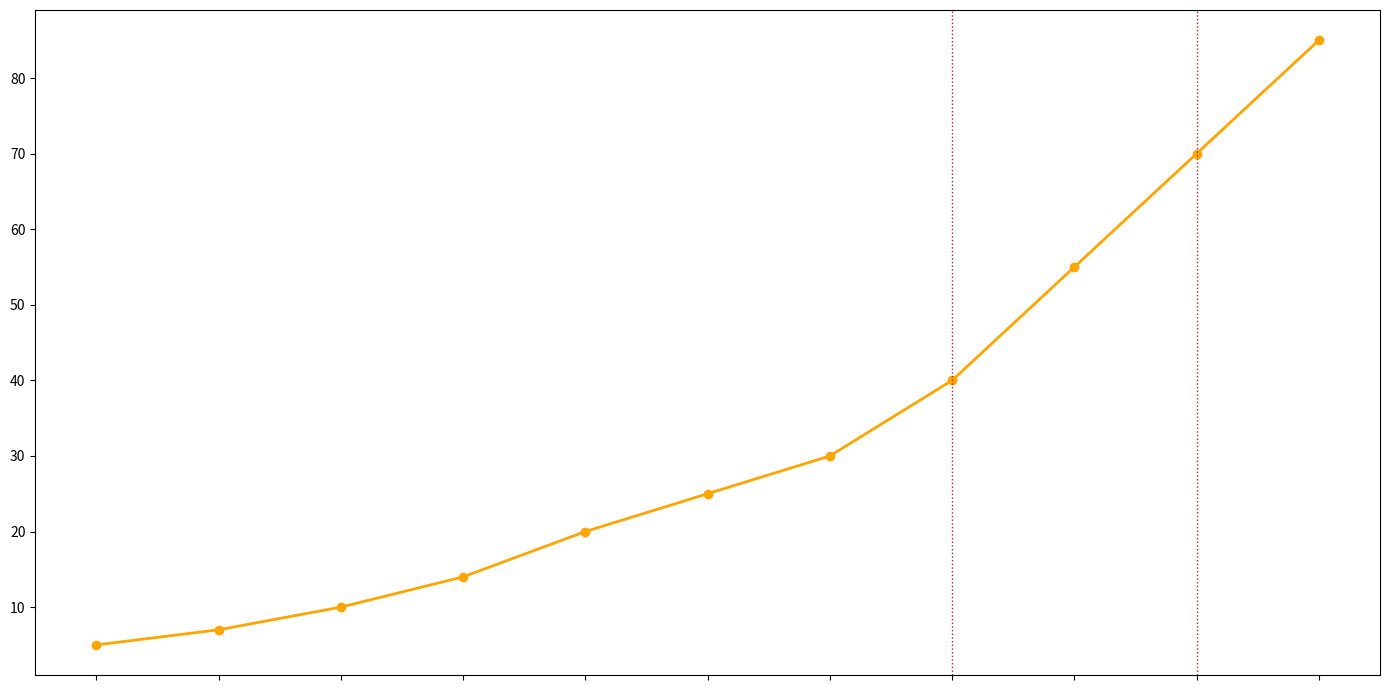

Write Python code to recreate this figure.
import matplotlib.pyplot as plt
import numpy as np

years = np.arange(2012, 2023)

metropolis_speeds = np.array([5, 7, 10, 14, 20, 25, 30, 40, 55, 70, 85])

fig, ax = plt.subplots(figsize=(14, 7))

ax.plot(years, metropolis_speeds, color='orange', marker='o', linestyle='-', linewidth=2)

ax.axvline(x=2019, color='brown', linestyle=':', linewidth=1)
ax.axvline(x=2021, color='brown', linestyle=':', linewidth=1)

ax.set_xticks(years)
ax.set_xticklabels([''] * len(years))

plt.tight_layout()
plt.show()
